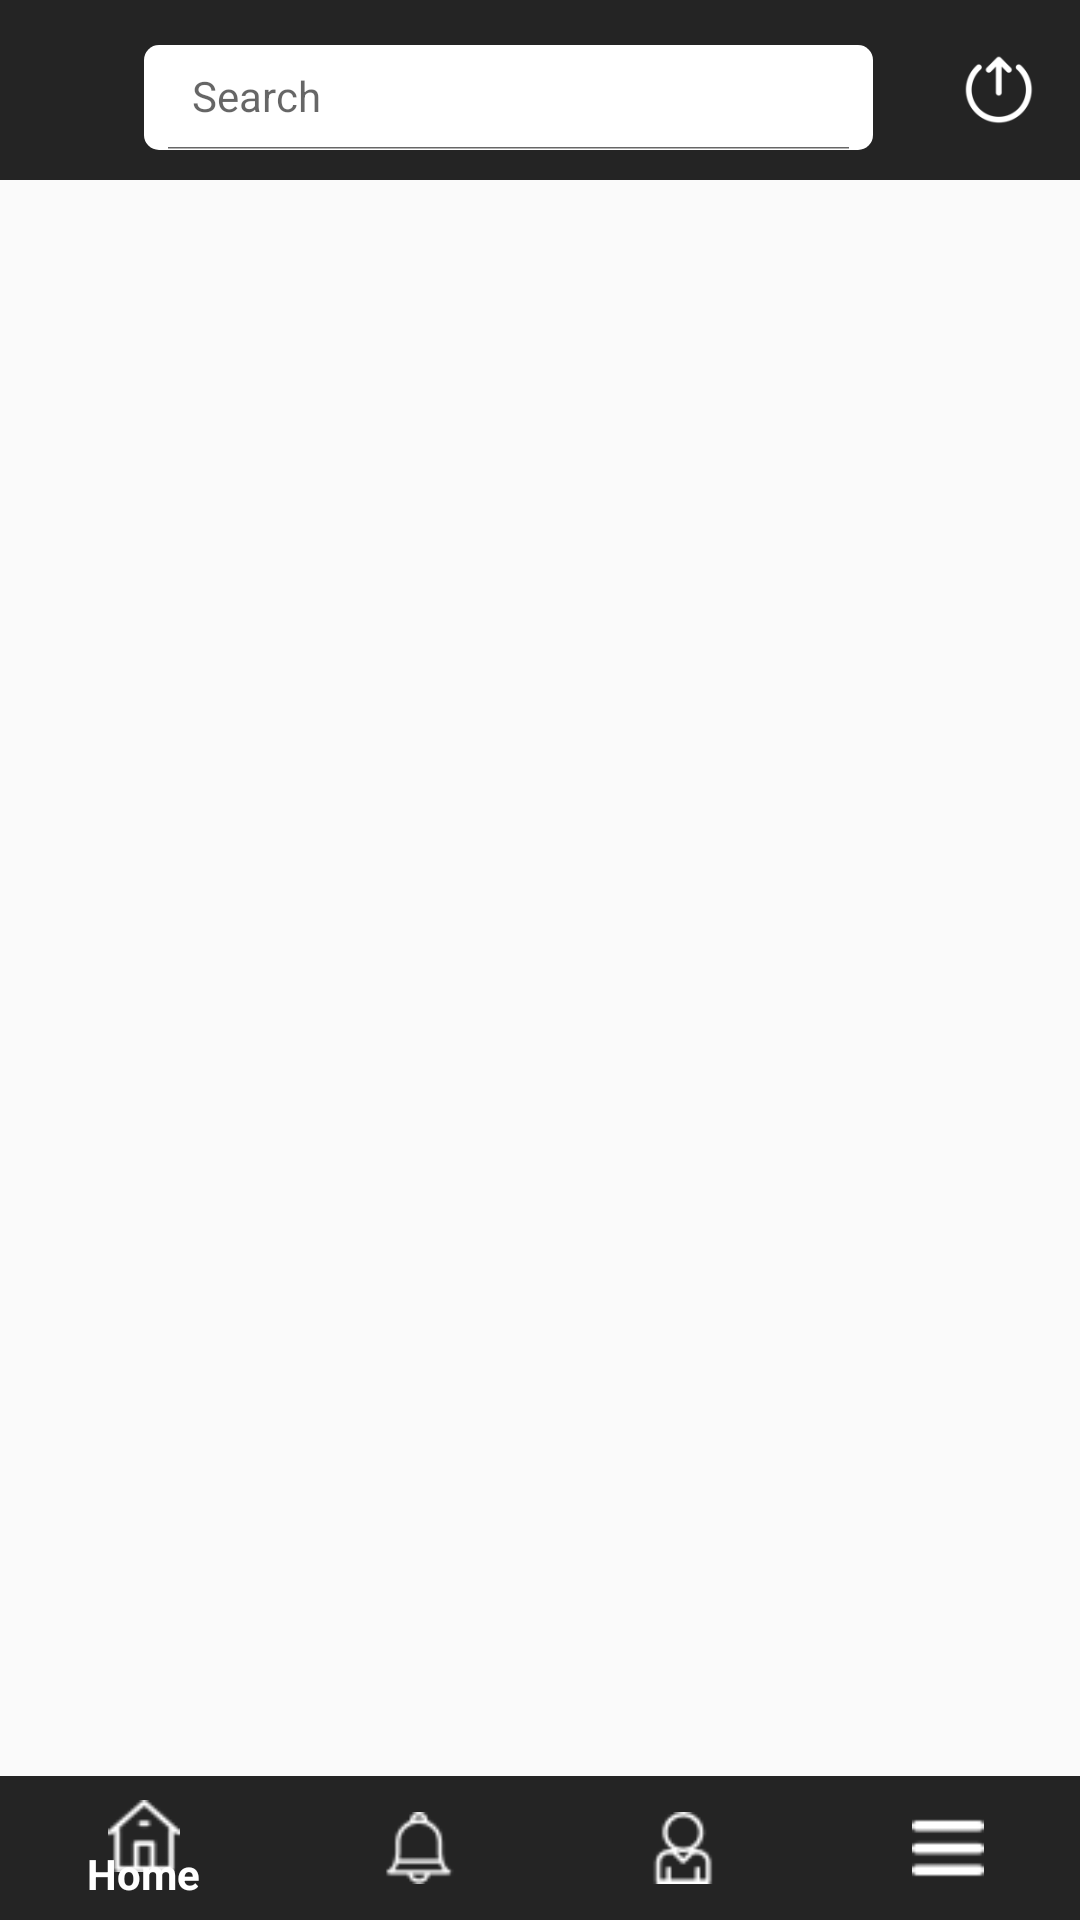

Produce the Android XML layout that renders to this screen, including the resource entries it uses.
<!-- AndroidManifest.xml: application theme AppTheme -->
<!-- res/layout/activity_home_new.xml -->
<?xml version="1.0" encoding="utf-8"?>
<android.support.v7.widget.LinearLayoutCompat xmlns:android="http://schemas.android.com/apk/res/android"
    xmlns:app="http://schemas.android.com/apk/res-auto"
    xmlns:tools="http://schemas.android.com/tools"
    android:id="@+id/ll_main"
    android:layout_width="match_parent"
    android:layout_height="match_parent"
    android:orientation="vertical"
    tools:context=".ui.HomeActivity">

    <RelativeLayout
        android:layout_width="match_parent"
        android:layout_height="@dimen/pad_60dp"
        android:background="@color/black"
        android:orientation="horizontal">

        <android.support.v7.widget.SearchView
            android:id="@+id/search_view"
            android:layout_width="match_parent"
            android:layout_height="match_parent"
            android:layout_marginStart="@dimen/pad_48dp"
            android:layout_marginTop="@dimen/pad_15dp"
            android:layout_marginEnd="@dimen/pad_30dp"
            android:layout_marginBottom="@dimen/pad_10dp"
            android:layout_toLeftOf="@+id/iv_logout"
            android:background="@drawable/search_back"
            android:focusable="false"
            android:theme="@style/AppSearchView"
            app:defaultQueryHint="@string/search"
            app:iconifiedByDefault="false"
            app:searchIcon="@null" />

        <android.support.v7.widget.AppCompatImageView
            android:id="@+id/iv_logout"
            android:layout_width="@dimen/pad_24dp"
            android:layout_height="@dimen/pad_24dp"
            android:layout_alignParentEnd="true"
            android:layout_centerInParent="true"
            android:layout_marginEnd="@dimen/pad_15dp"
            android:src="@drawable/logout" />

    </RelativeLayout>

    <RelativeLayout
        android:id="@+id/rl_main"
        android:layout_width="match_parent"
        android:layout_height="match_parent">

        <FrameLayout
            android:id="@+id/main_broker_frame"
            android:layout_width="match_parent"
            android:layout_height="match_parent"
            android:layout_above="@+id/rl_bottom" />

        <RelativeLayout
            android:id="@+id/rl_bottom"
            android:layout_width="match_parent"
            android:layout_height="@dimen/pad_48dp"
            android:layout_alignParentBottom="true">

            <android.support.design.widget.BottomNavigationView
                android:id="@+id/bottomNavigationView_broker"
                android:layout_width="match_parent"
                android:layout_height="wrap_content"
                android:background="@color/black"
                app:itemIconTint="@color/white"
                app:itemTextColor="@color/white"
                app:menu="@menu/bottom_navigation_menu" />

        </RelativeLayout>
    </RelativeLayout>

</android.support.v7.widget.LinearLayoutCompat>
<!-- resources referenced by this layout -->
<resources>
  <color name="black">#242424</color>
  <color name="white">#ffffff</color>
  <dimen name="pad_10dp">10.0dp</dimen>
  <dimen name="pad_15dp">15dp</dimen>
  <dimen name="pad_24dp">24dp</dimen>
  <dimen name="pad_30dp">30dp</dimen>
  <dimen name="pad_48dp">48dp</dimen>
  <dimen name="pad_60dp">60dp</dimen>
  <!-- drawable logout: png bitmap (drawable, 3357 bytes) -->
  <!-- drawable search_back (drawable) -->
  <?xml version="1.0" encoding="utf-8"?>
  <shape xmlns:android="http://schemas.android.com/apk/res/android"
      android:shape="rectangle">
  
      <solid android:color="@color/white" />
  
      
      
      
      <corners android:radius="5dp" />
  </shape>
  <string name="search">Search</string>
  <style name="AppSearchView" parent="Widget.AppCompat.SearchView">
          <item name="android:textSize">@dimen/font_normal</item>
          <item name="android:textColor">@color/red</item>
      </style>
  <style name="AppTheme" parent="Theme.AppCompat.Light.NoActionBar">
          
          <item name="colorPrimary">@color/colorPrimary</item>
          <item name="colorPrimaryDark">@color/black</item>
          <item name="colorAccent">@color/colorAccent</item>
  
      </style>
  <dimen name="font_normal">14sp</dimen>
  <color name="red">#ff0000</color>
  <color name="colorPrimary">#008577</color>
  <color name="colorAccent">#D81B60</color>
</resources>
